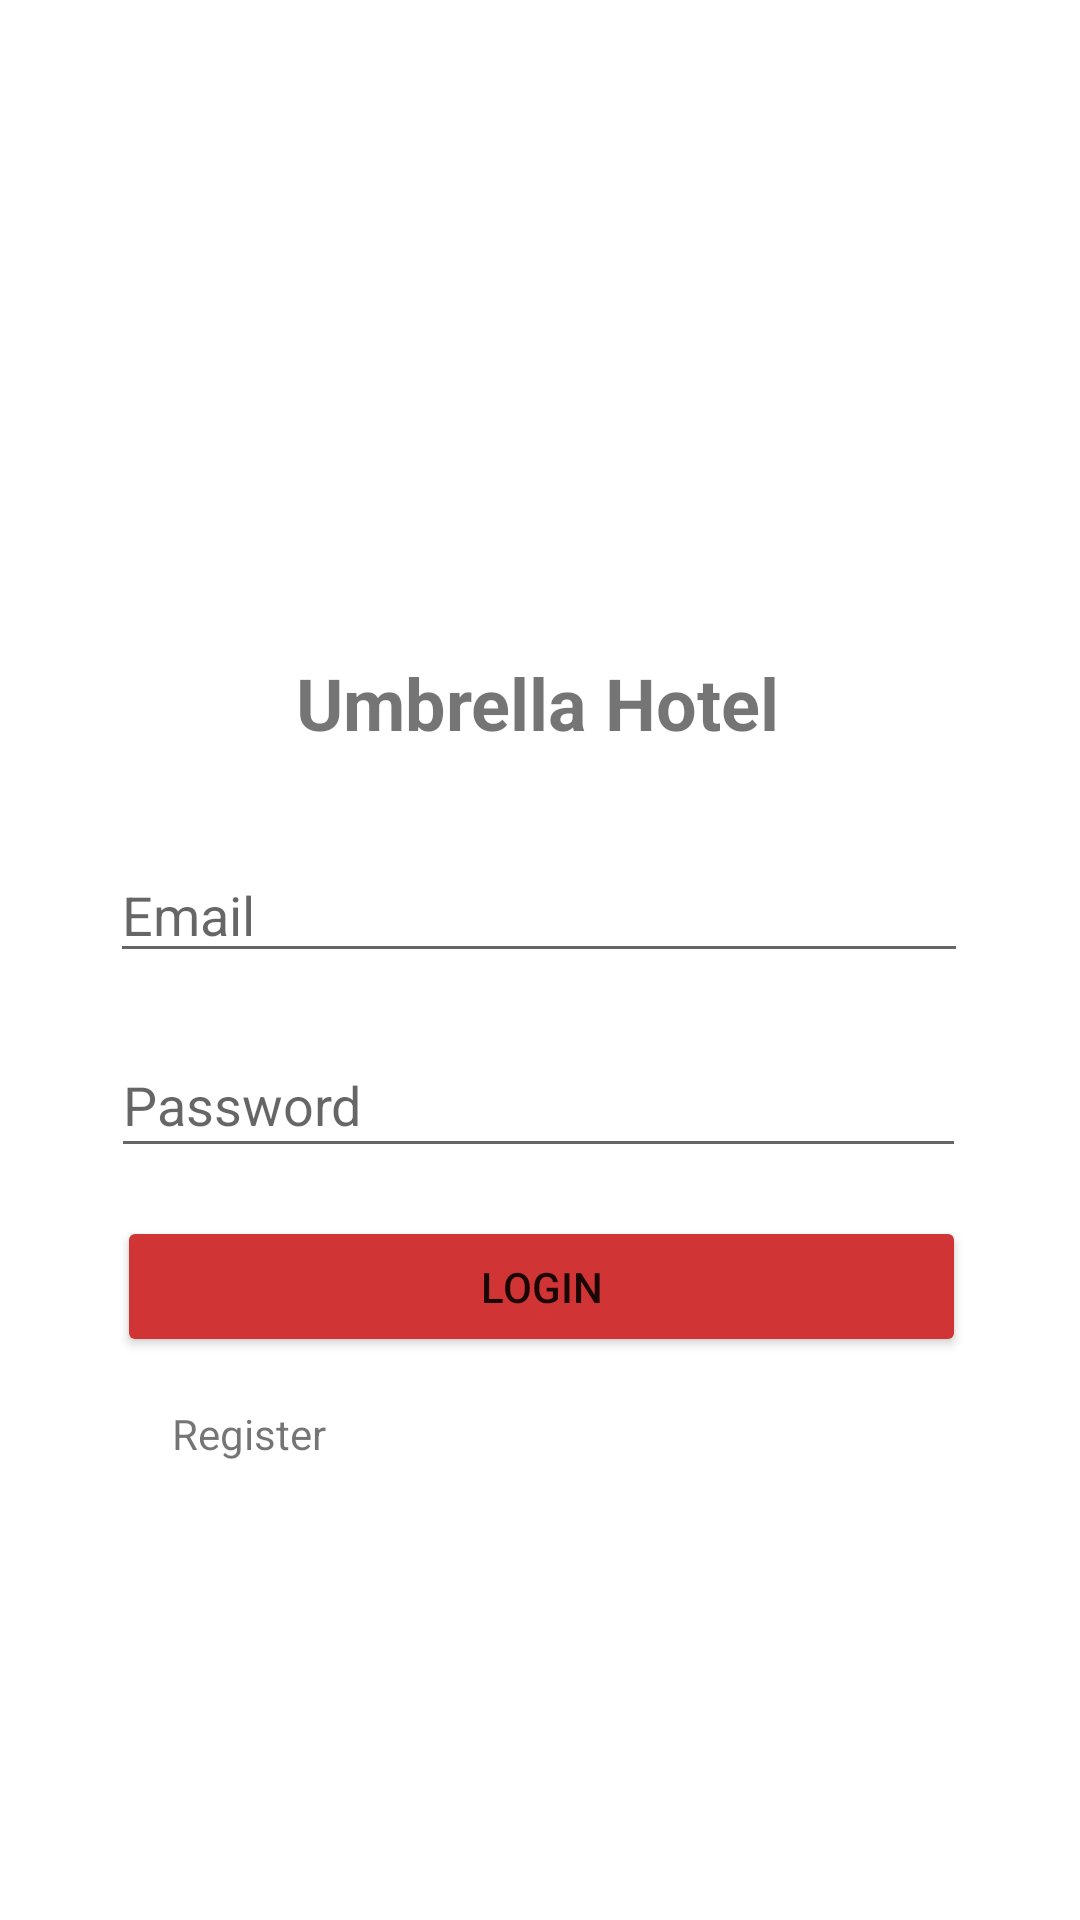

Produce the Android XML layout that renders to this screen, including the resource entries it uses.
<!-- AndroidManifest.xml: application theme Theme.Umbrellahms -->
<!-- res/layout/activity_login.xml -->
<?xml version="1.0" encoding="utf-8"?>
<androidx.constraintlayout.widget.ConstraintLayout xmlns:android="http://schemas.android.com/apk/res/android"
    xmlns:app="http://schemas.android.com/apk/res-auto"
    xmlns:tools="http://schemas.android.com/tools"
    android:layout_width="match_parent"
    android:layout_height="match_parent"
    tools:context=".LoginActivity">

    <ImageView
        android:id="@+id/imageView"
        android:layout_width="168dp"
        android:layout_height="166dp"
        android:layout_marginTop="40dp"
        app:layout_constraintEnd_toEndOf="parent"
        app:layout_constraintHorizontal_bias="0.497"
        app:layout_constraintStart_toStartOf="parent"
        app:layout_constraintTop_toTopOf="parent"
        app:srcCompat="@drawable/logo" />

    <TextView
        android:id="@+id/textView"
        android:layout_width="wrap_content"
        android:layout_height="wrap_content"
        android:layout_marginTop="12dp"
        android:text="Umbrella Hotel"
        android:textSize="24sp"
        android:textStyle="bold"
        app:layout_constraintEnd_toEndOf="parent"
        app:layout_constraintHorizontal_bias="0.497"
        app:layout_constraintStart_toStartOf="parent"
        app:layout_constraintTop_toBottomOf="@+id/imageView" />

    <EditText
        android:id="@+id/login_email"
        android:layout_width="286dp"
        android:layout_height="42dp"
        android:layout_marginTop="32dp"
        android:ems="10"
        android:hint="Email"
        android:inputType="textEmailAddress"
        app:layout_constraintEnd_toEndOf="parent"
        app:layout_constraintHorizontal_bias="0.496"
        app:layout_constraintStart_toStartOf="parent"
        app:layout_constraintTop_toBottomOf="@+id/textView" />

    <EditText
        android:id="@+id/login_password"
        android:layout_width="285dp"
        android:layout_height="45dp"
        android:layout_marginTop="20dp"
        android:ems="10"
        android:hint="Password"
        android:inputType="textPassword"
        app:layout_constraintEnd_toEndOf="parent"
        app:layout_constraintHorizontal_bias="0.492"
        app:layout_constraintStart_toStartOf="parent"
        app:layout_constraintTop_toBottomOf="@+id/login_email" />

    <Button
        android:id="@+id/login_btn"
        android:layout_width="283dp"
        android:layout_height="47dp"
        android:layout_marginTop="16dp"
        android:text="LOGIN"
        app:backgroundTint="#D13434"
        app:layout_constraintEnd_toEndOf="parent"
        app:layout_constraintHorizontal_bias="0.507"
        app:layout_constraintStart_toStartOf="parent"
        app:layout_constraintTop_toBottomOf="@+id/login_password" />

    <TextView
        android:id="@+id/regtxt"
        android:layout_width="wrap_content"
        android:layout_height="wrap_content"
        android:layout_marginTop="16dp"
        android:text="Register"
        app:layout_constraintEnd_toEndOf="parent"
        app:layout_constraintHorizontal_bias="0.186"
        app:layout_constraintStart_toStartOf="parent"
        app:layout_constraintTop_toBottomOf="@+id/login_btn" />

</androidx.constraintlayout.widget.ConstraintLayout>
<!-- resources referenced by this layout -->
<resources>
  <style name="Theme.Umbrellahms" parent="Theme.MaterialComponents.DayNight.NoActionBar">
          
          <item name="colorPrimary">@color/purple_500</item>
          <item name="colorPrimaryVariant">@color/purple_700</item>
          <item name="colorOnPrimary">@color/white</item>
          
          <item name="colorSecondary">@color/teal_200</item>
          <item name="colorSecondaryVariant">@color/teal_700</item>
          <item name="colorOnSecondary">@color/black</item>
          
          <item name="android:statusBarColor" tools:targetApi="l">?attr/colorPrimaryVariant</item>
          
      </style>
  <color name="purple_500">#EE0014</color>
  <color name="purple_700">#DC0A1C</color>
  <color name="white">#FFFFFFFF</color>
  <color name="teal_200">#FF03DAC5</color>
  <color name="teal_700">#FF018786</color>
  <color name="black">#FF000000</color>
</resources>
